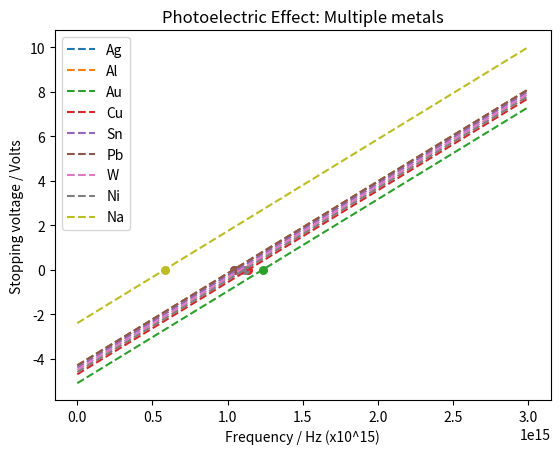

Reproduce this figure in Python.
import matplotlib
matplotlib.use('Agg')
import matplotlib.pyplot as plt, numpy as np


# define constants

h = 6.626e-34
e = 1.602176620898e-19
freqs = np.linspace(0, 3e15, 10)

workFunctions = {
    "Ag": 4.3,
    "Al": 4.3,
    "Au": 5.1,
    "Cu": 4.7,
    "Sn": 4.4,
    "Pb": 4.3,
    "W": 4.5,
    "Ni": 4.6,
    "Na": 2.4
}

# loop through each material and calculate
for material, workEv in workFunctions.items():
    W = (workEv * e)
    V = ((h/e)*freqs) - (W/e)
    freqCutoff = W/h
    
    # plot everything nicely w/ labels, etc...
    plt.scatter(freqCutoff, 0, s=30)
    plt.plot(freqs, V, label=material, linestyle = "--")
    plt.title("Photoelectric Effect: Multiple metals")
    plt.xlabel("Frequency / Hz (x10^15)")
    plt.ylabel("Stopping voltage / Volts")
    plt.legend() 
    
# for wsl (no display), save to png file
plt.savefig('output.png')
